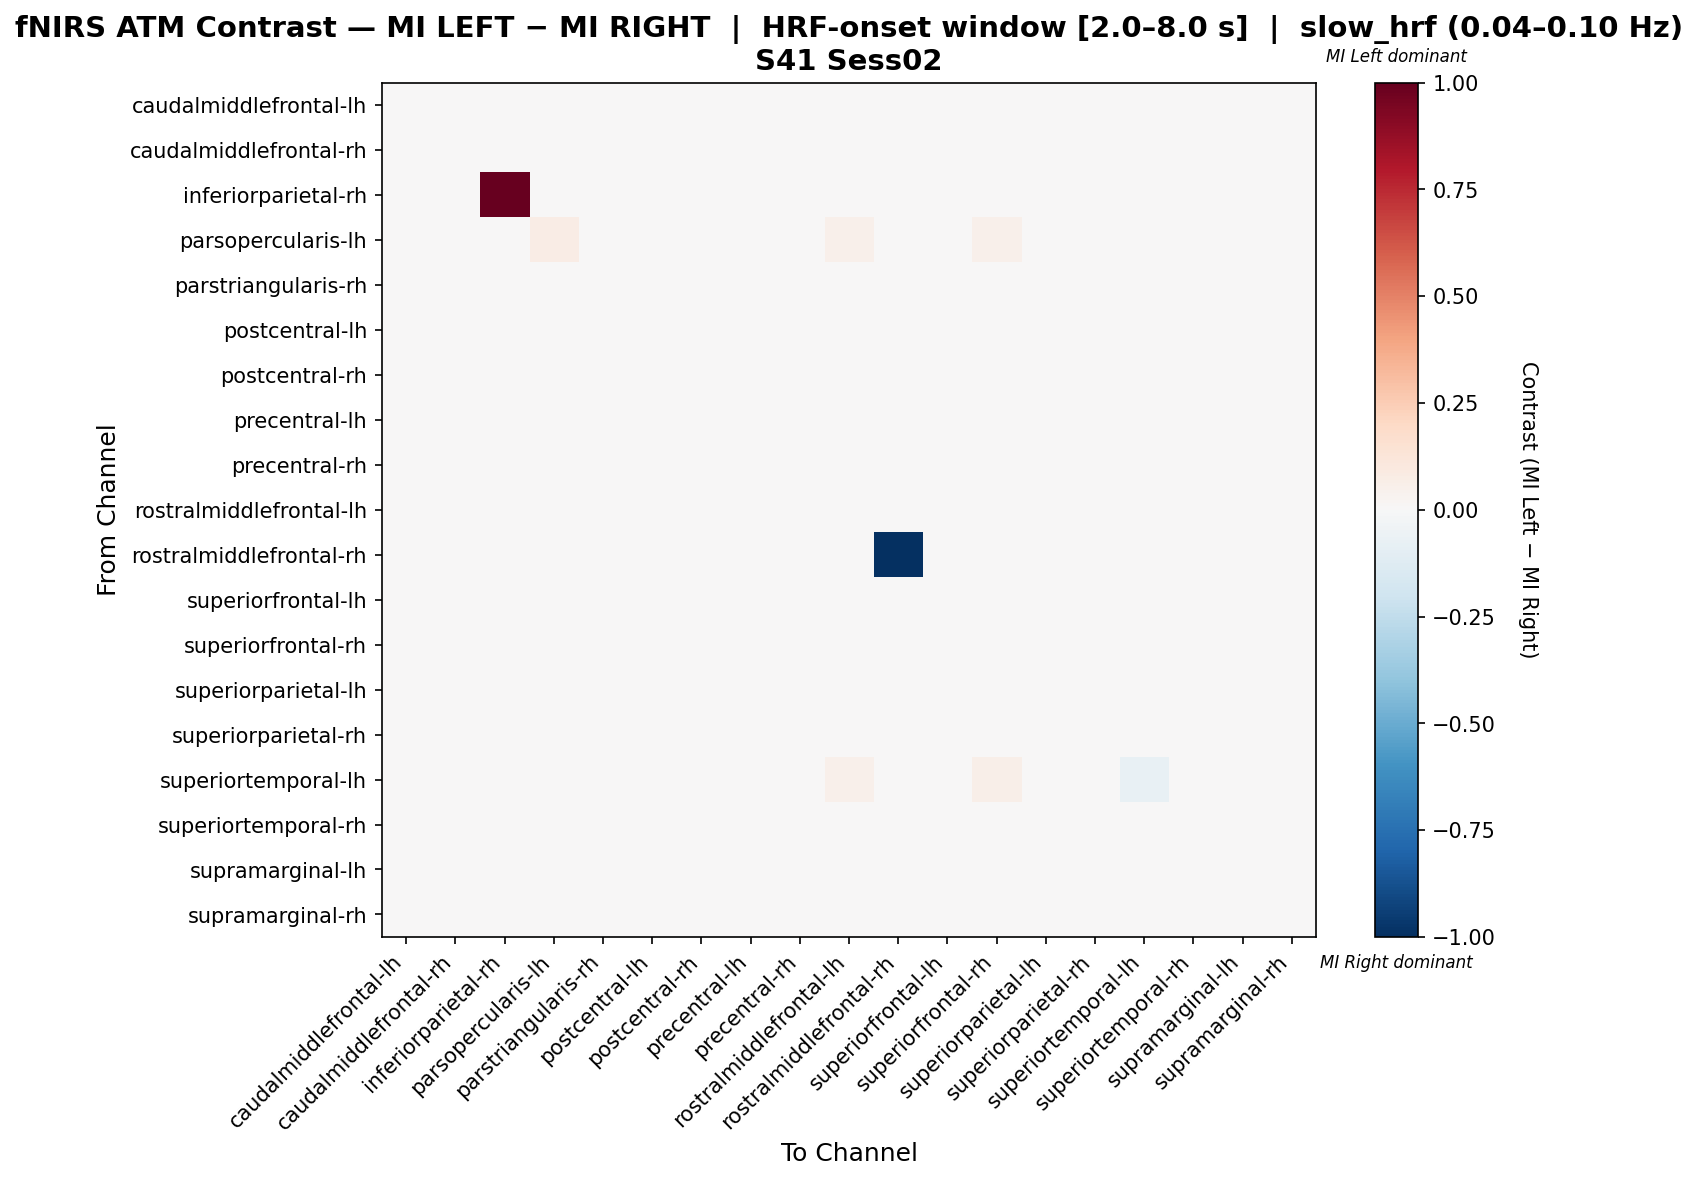

The file beside this chart, header and first rows:
, caudalmiddlefrontal-lh, caudalmiddlefrontal-rh, inferiorparietal-rh, parsopercularis-lh, parstriangularis-rh, postcentral-lh, postcentral-rh, precentral-lh, precentral-rh, rostralmiddlefrontal-lh, rostralmiddlefrontal-rh, superiorfrontal-lh, superiorfrontal-rh, superiorparietal-lh, superiorparietal-rh, superiortemporal-lh, superiortemporal-rh, supramarginal-lh, supramarginal-rh
caudalmiddlefrontal-lh, -0.004799, -0.006041, 0.0, -0.03161, -0.00714, -0.005898, -0.007283, -0.004799, -0.006041, 0.0293, 0.0, -0.004656, 0.03178, 0.001027, -0.005898, 0.01659, 0.01044, -0.009339, 0.004368
caudalmiddlefrontal-rh, -0.005146, -0.005146, 0.0, -0.03148, -0.00628, -0.00502, -0.006405, -0.003886, -0.005146, 0.02759, 0.0, -0.003761, 0.03011, -0.000614, -0.00502, 0.01726, 0.00883, -0.01107, 0.005177
inferiorparietal-rh, 0.0, 0.0, 1.0, 0.0, 0.0, 0.0, 0.0, 0.0, 0.0, 0.0, 0.0, 0.0, 0.0, 0.0, 0.0, 0.0, 0.0, 0.0, 0.0
parsopercularis-lh, -0.02119, -0.02119, 0.0, 0.07519, -0.01636, -0.01636, -0.01877, -0.01877, -0.01877, 0.05369, 0.0, -0.01636, 0.05369, -0.01636, -0.01636, -0.008576, 0.007798, -0.01153, 0.01021
parstriangularis-rh, -0.003596, -0.002326, 0.0, -0.02951, -0.004867, -0.004964, -0.006332, -0.005062, -0.005062, 0.02444, 0.0, -0.003694, 0.02699, 0.0007996, -0.004964, 0.01809, 0.006077, -0.009658, 0.003633
postcentral-lh, -0.00151, -0.0002393, 0.0, -0.0283, -0.002781, -0.005489, -0.004162, -0.005544, -0.005544, 0.02143, 0.0, -0.004218, 0.02397, 0.002636, -0.006815, 0.01905, 0.003851, -0.007696, 0.001365
postcentral-rh, -0.004023, -0.002752, 0.0, -0.03032, -0.003944, -0.005372, -0.005372, -0.005451, -0.005451, 0.02487, 0.0, -0.004102, 0.02741, 0.0002624, -0.005372, 0.01852, 0.006852, -0.01014, 0.00439
precentral-lh, -0.001288, -0.002518, 0.0, -0.02922, -0.003676, -0.006352, -0.00505, -0.005194, -0.006424, 0.02396, 0.0, -0.005122, 0.02642, 0.002907, -0.007654, 0.01802, 0.006597, -0.007149, 0.001749
precentral-rh, -0.001249, -0.001249, 0.0, -0.0287, -0.003727, -0.006349, -0.003775, -0.005158, -0.006397, 0.02225, 0.0, -0.00511, 0.02473, 0.002804, -0.007636, 0.01873, 0.005234, -0.007253, 0.002851
rostralmiddlefrontal-lh, 0.007696, 0.004972, 0.0, 0.0109, -0.001626, -0.00948, -0.001626, -0.006755, -0.01074, -0.001919, 0.0, -0.01074, -0.007368, 0.02351, -0.01472, 0.04496, -0.01712, 0.004972, -0.01493
rostralmiddlefrontal-rh, 0.0, 0.0, 0.0, 0.0, 0.0, 0.0, 0.0, 0.0, 0.0, 0.0, -1.0, 0.0, 0.0, 0.0, 0.0, 0.0, 0.0, 0.0, 0.0
superiorfrontal-lh, -3.961559666040837e-05, -3.961559666040837e-05, 0.0, -0.02793, -0.003869, -0.006542, -0.00392, -0.005333, -0.006593, 0.02129, 0.0, -0.005282, 0.02381, 0.004046, -0.007852, 0.01897, 0.003943, -0.006183, 0.001527
superiorfrontal-rh, 0.008518, 0.005873, 0.0, 0.01058, -0.0006856, -0.008539, -0.0006856, -0.005894, -0.009834, -0.009668, 0.0, -0.009834, -0.009668, 0.02293, -0.01377, 0.0463, -0.01634, 0.00455, -0.01383
superiorparietal-lh, -0.005089, -0.007756, 0.0, -0.03472, -0.007524, -0.007524, -0.009089, -0.006423, -0.007756, 0.03629, 0.0, -0.006191, 0.03896, -0.000626, -0.007524, 0.01334, 0.01189, -0.003061, 0.002792
superiorparietal-rh, -0.0004711, 0.0007995, 0.0, -0.02769, -0.003047, -0.005693, -0.003082, -0.005728, -0.005728, 0.01935, 0.0, -0.004422, 0.0219, 0.00355, -0.006999, 0.01953, 0.002175, -0.00672, 0.002279
superiortemporal-lh, 0.002228, 0.003884, 0.0, -0.04744, 0.002228, 0.003884, 0.003884, 0.003884, 0.003884, 0.05464, 0.0, 0.003884, 0.05795, -0.002739, 0.003884, -0.07594, 0.01113, -0.009362, -0.01986
superiortemporal-rh, 0.0061, 0.0036, 0.0, -0.01857, -0.0006579, -0.005169, -0.0006579, -0.002669, -0.005423, 0.01338, 0.0, -0.005423, 0.01588, 0.01112, -0.008177, 0.02018, -0.01495, -0.0014, -0.007162
supramarginal-lh, -0.002724, -0.005661, 0.0, -0.02837, -0.008562, -0.009995, -0.009995, -0.007058, -0.008527, 0.03452, 0.0, -0.008527, 0.03599, 0.005943, -0.009995, 0.01404, 0.008773, 0.001681, -0.001542
supramarginal-rh, 0.004484, 0.005842, 0.0, -0.01726, 0.002921, -0.0004076, 0.002717, -0.0004076, -0.0004076, 0.01508, 0.0, -0.0004076, 0.0178, 0.005299, -0.00197, 0.002989, -0.00625, -0.007948, -0.02208
